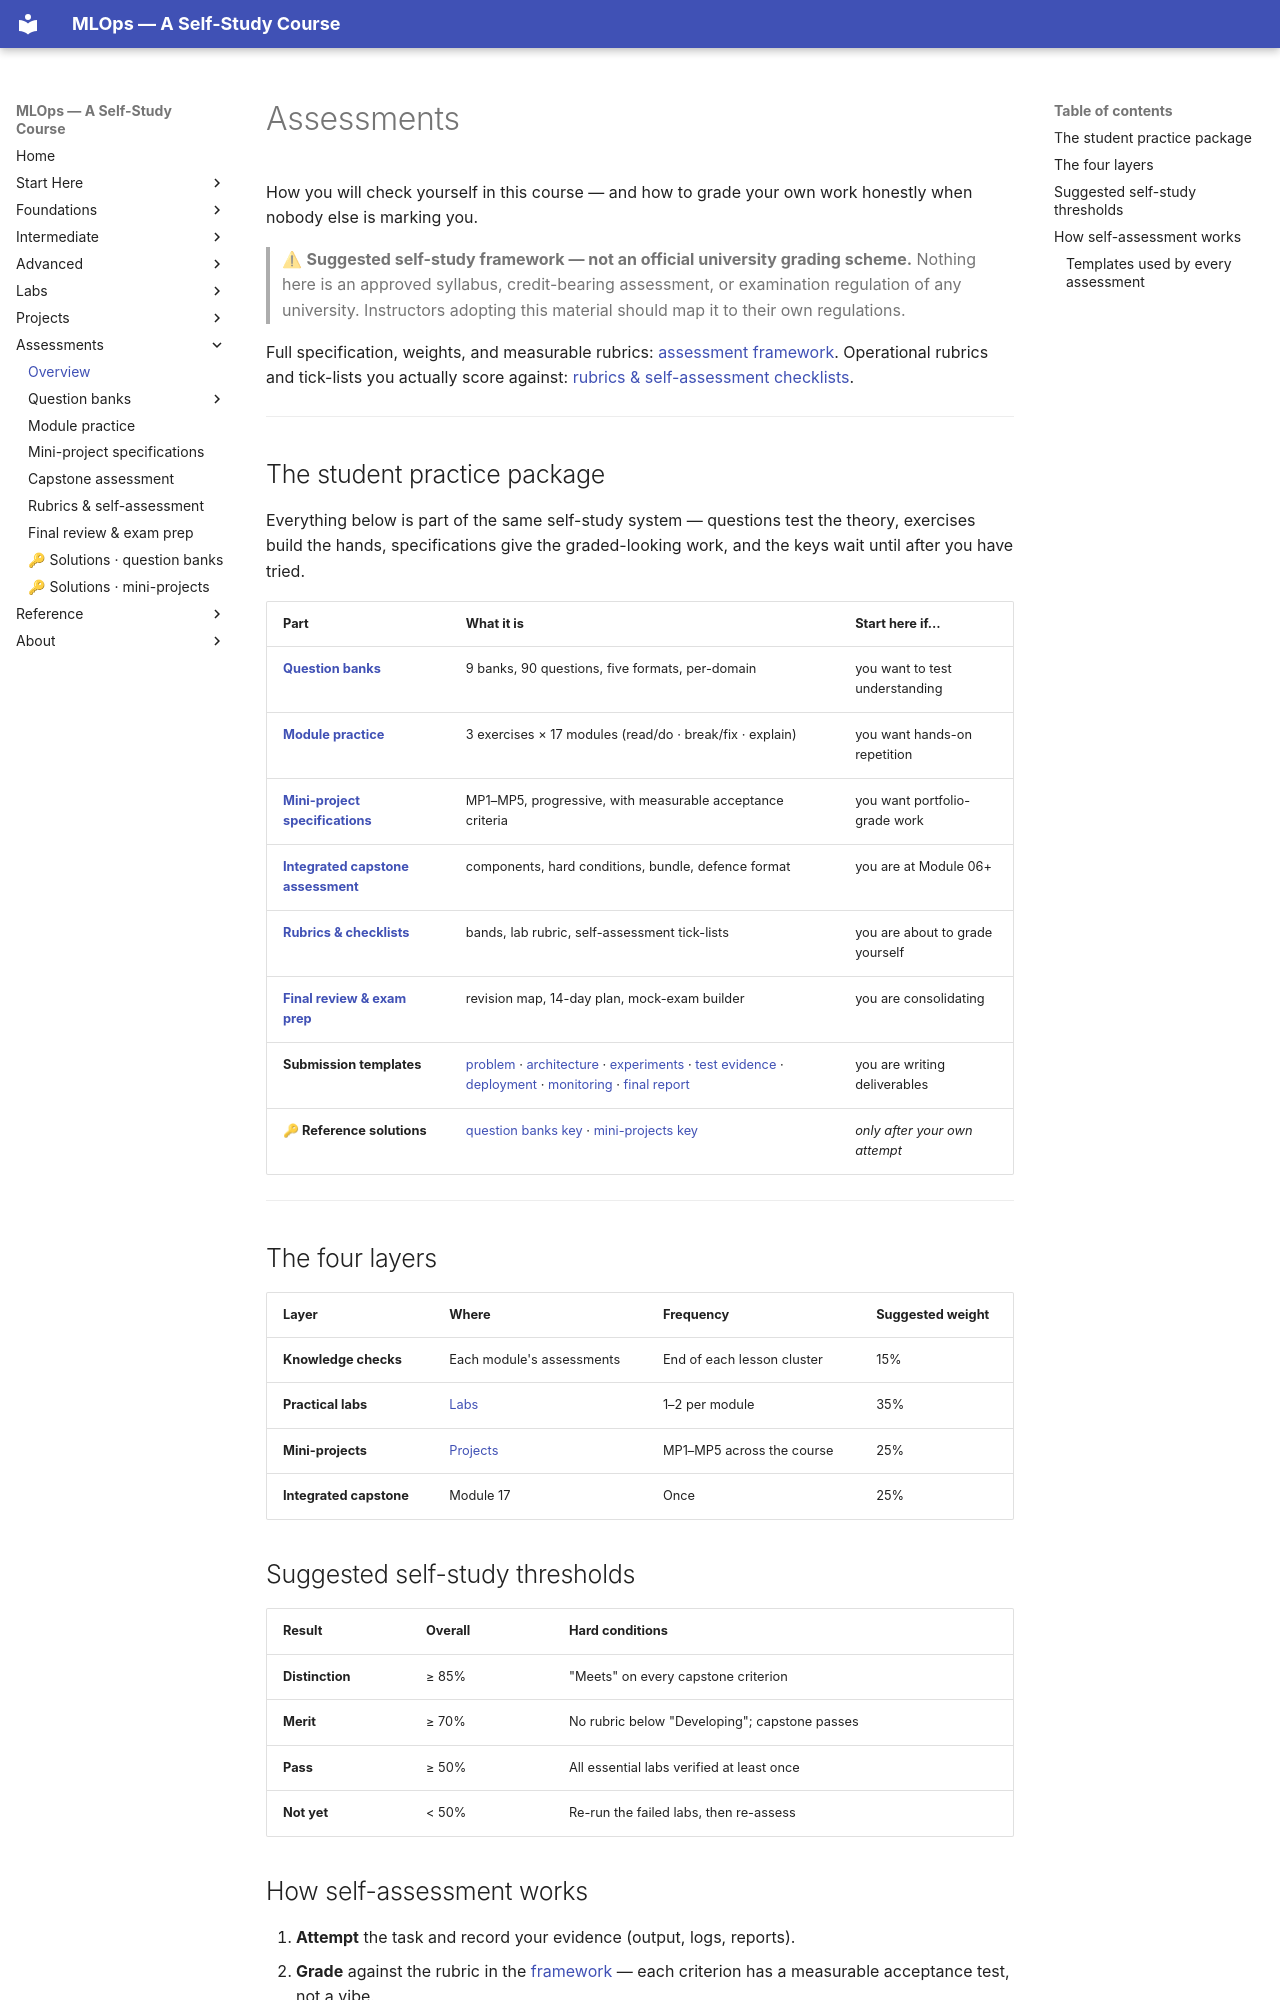

repository: nadeem-majeedch/MLOps2026 · page: assessments/index.html · generator: mkdocs

# Assessments

How you will check yourself in this course — and how to grade your own work
honestly when nobody else is marking you.

> ⚠ **Suggested self-study framework — not an official university grading scheme.**
> Nothing here is an approved syllabus, credit-bearing assessment, or examination
> regulation of any university. Instructors adopting this material should map it to
> their own regulations.

Full specification, weights, and measurable rubrics:
[assessment framework](../syllabus/assessment-framework.md).
Operational rubrics and tick-lists you actually score against:
[rubrics & self-assessment checklists](rubrics-checklists.md).

---

## The student practice package

Everything below is part of the same self-study system — questions test the
theory, exercises build the hands, specifications give the graded-looking
work, and the keys wait until after you have tried.

| Part | What it is | Start here if… |
|---|---|---|
| **[Question banks](question-banks/index.md)** | 9 banks, 90 questions, five formats, per-domain | you want to test understanding |
| **[Module practice](module-practice.md)** | 3 exercises × 17 modules (read/do · break/fix · explain) | you want hands-on repetition |
| **[Mini-project specifications](mini-projects.md)** | MP1–MP5, progressive, with measurable acceptance criteria | you want portfolio-grade work |
| **[Integrated capstone assessment](capstone-assessment.md)** | components, hard conditions, bundle, defence format | you are at Module 06+ |
| **[Rubrics & checklists](rubrics-checklists.md)** | bands, lab rubric, self-assessment tick-lists | you are about to grade yourself |
| **[Final review & exam prep](final-review.md)** | revision map, 14-day plan, mock-exam builder | you are consolidating |
| **Submission templates** | [problem](../TEMPLATES/PROBLEM-STATEMENT-TEMPLATE.md) · [architecture](../TEMPLATES/ARCHITECTURE-DIAGRAM-TEMPLATE.md) · [experiments](../TEMPLATES/EXPERIMENT-RECORD-TEMPLATE.md) · [test evidence](../TEMPLATES/TEST-EVIDENCE-TEMPLATE.md) · [deployment](../TEMPLATES/DEPLOYMENT-CHECKLIST-TEMPLATE.md) · [monitoring](../TEMPLATES/MONITORING-REPORT-TEMPLATE.md) · [final report](../TEMPLATES/FINAL-PROJECT-REPORT-TEMPLATE.md) | you are writing deliverables |
| **🔑 Reference solutions** | [question banks key](keys/question-banks-KEY.md) · [mini-projects key](keys/mini-projects-KEY.md) | *only after your own attempt* |

---

## The four layers

| Layer | Where | Frequency | Suggested weight |
|---|---|---|---|
| **Knowledge checks** | Each module's assessments | End of each lesson cluster | 15% |
| **Practical labs** | [Labs](../labs/index.md) | 1–2 per module | 35% |
| **Mini-projects** | [Projects](../projects/index.md) | MP1–MP5 across the course | 25% |
| **Integrated capstone** | Module 17 | Once | 25% |

## Suggested self-study thresholds

| Result | Overall | Hard conditions |
|---|---|---|
| **Distinction** | ≥ 85% | "Meets" on every capstone criterion |
| **Merit** | ≥ 70% | No rubric below "Developing"; capstone passes |
| **Pass** | ≥ 50% | All essential labs verified at least once |
| **Not yet** | < 50% | Re-run the failed labs, then re-assess |
